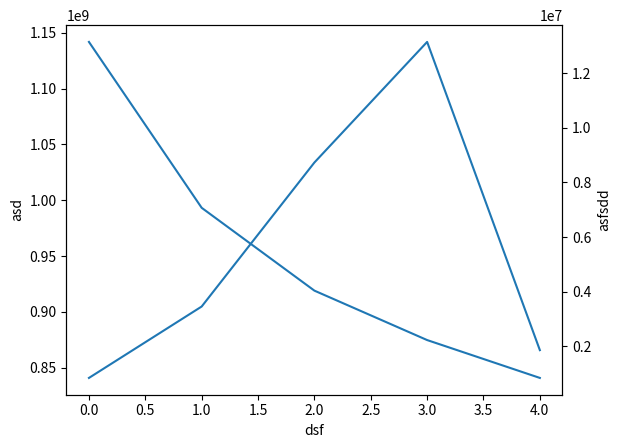

Source code (Python):
import numpy as np
import matplotlib.pyplot as plt

x = [1,2,3,4,5,6,7,8,9,10]

y64p = np.array([13136926,13136932,13136932,13136924,13136930,
		13136930,13136933,13136939,13136932,13136932])
y64b = np.array([840763648,840763136,840763978,840763352,840763534,
		840763978,840763534,840764510,840763973,840763648])
y128p = np.array([7068454,7068448,7068460,7068448,7068451,
		7068443,7068438,7068458,7068443,7068451])
y128b = np.array([904762116,904760926,904762633,904761216,904761590,
		904760596,904759950,904762062,904761034,904761284])
y256p = np.array([4038007,4038006,4038022,4037988,4037997,
		4037999,4038016,4038000,4038001,4041924])
y256b = np.array([1033729172,1033728124,1033732874,1033724302,1033726922,
		1033728000,1033731594,1033728000,1033727940,1034731150])
y512p = np.array([2230287,2230291,2230284,2230279,2230285,
		2230282,2230282,2230282,2230286,2230290])
y512b = np.array([1141904150,1141905172,1141903756,1141902020,1141904960,
		1141903562,1141903562,1141904074,1141903960,1141905552])
y1024p = np.array([845390,845382,845352,845357,845381,
		845379,845349,845363,845368,845385])
y1024b = np.array([865674638,865661916,865633983,865644740,865662744,
		865665152,865635530,865646164,865651146,865669514])

y64p = y64p.sum() / 10
y64b = y64b.sum() / 10
y128p = y128p.sum() / 10
y128b = y128b.sum() / 10
y256p = y256p.sum() / 10
y256b = y256b.sum() / 10
y512p = y512p.sum() / 10
y512b = y512b.sum() / 10
y1024p = y1024p.sum() / 10
y1024b = y1024b.sum() / 10

print(y64b)
print(y128b)
print(y256b)
print(y512b)
print(y1024b)

# plt.plot(x, y64p, label="64 byte") 
# plt.plot(x, y128p, label="128 byte")
# plt.plot(x, y256p, label="256 byte")
# plt.plot(x, y512p, label="512 byte")
# plt.plot(x, y1024p, label="1024 byte")

# plt.xlabel('Seconds')
# plt.ylabel('Number of received packets (millions)')

# plt.xlim(1, 10)
# plt.ylim(0, 14)
# plt.legend()

# plt.plot(x, y64b, label="64 byte") 
# plt.plot(x, y128b, label="128 byte")
# plt.plot(x, y256b, label="256 byte")
# plt.plot(x, y512b, label="512 byte")
# plt.plot(x, y1024b, label="1024 byte")

# plt.xlabel('Seconds')
# plt.ylabel('Number of received bits (Giga)')

# plt.xlim(1, 10)
# plt.ylim(0, 2000)
# plt.legend()

fig, ax1 = plt.subplots()
ax1.plot([y64b, y128b, y256b, y512b, y1024b])
ax1.set_xlabel('dsf')
ax1.set_ylabel('asd')

ax2 = ax1.twinx()
ax2.plot([y64p, y128p, y256p, y512p, y1024p])
ax2.set_ylabel('asfsdd')


#plt.tight_layout()
plt.show()
